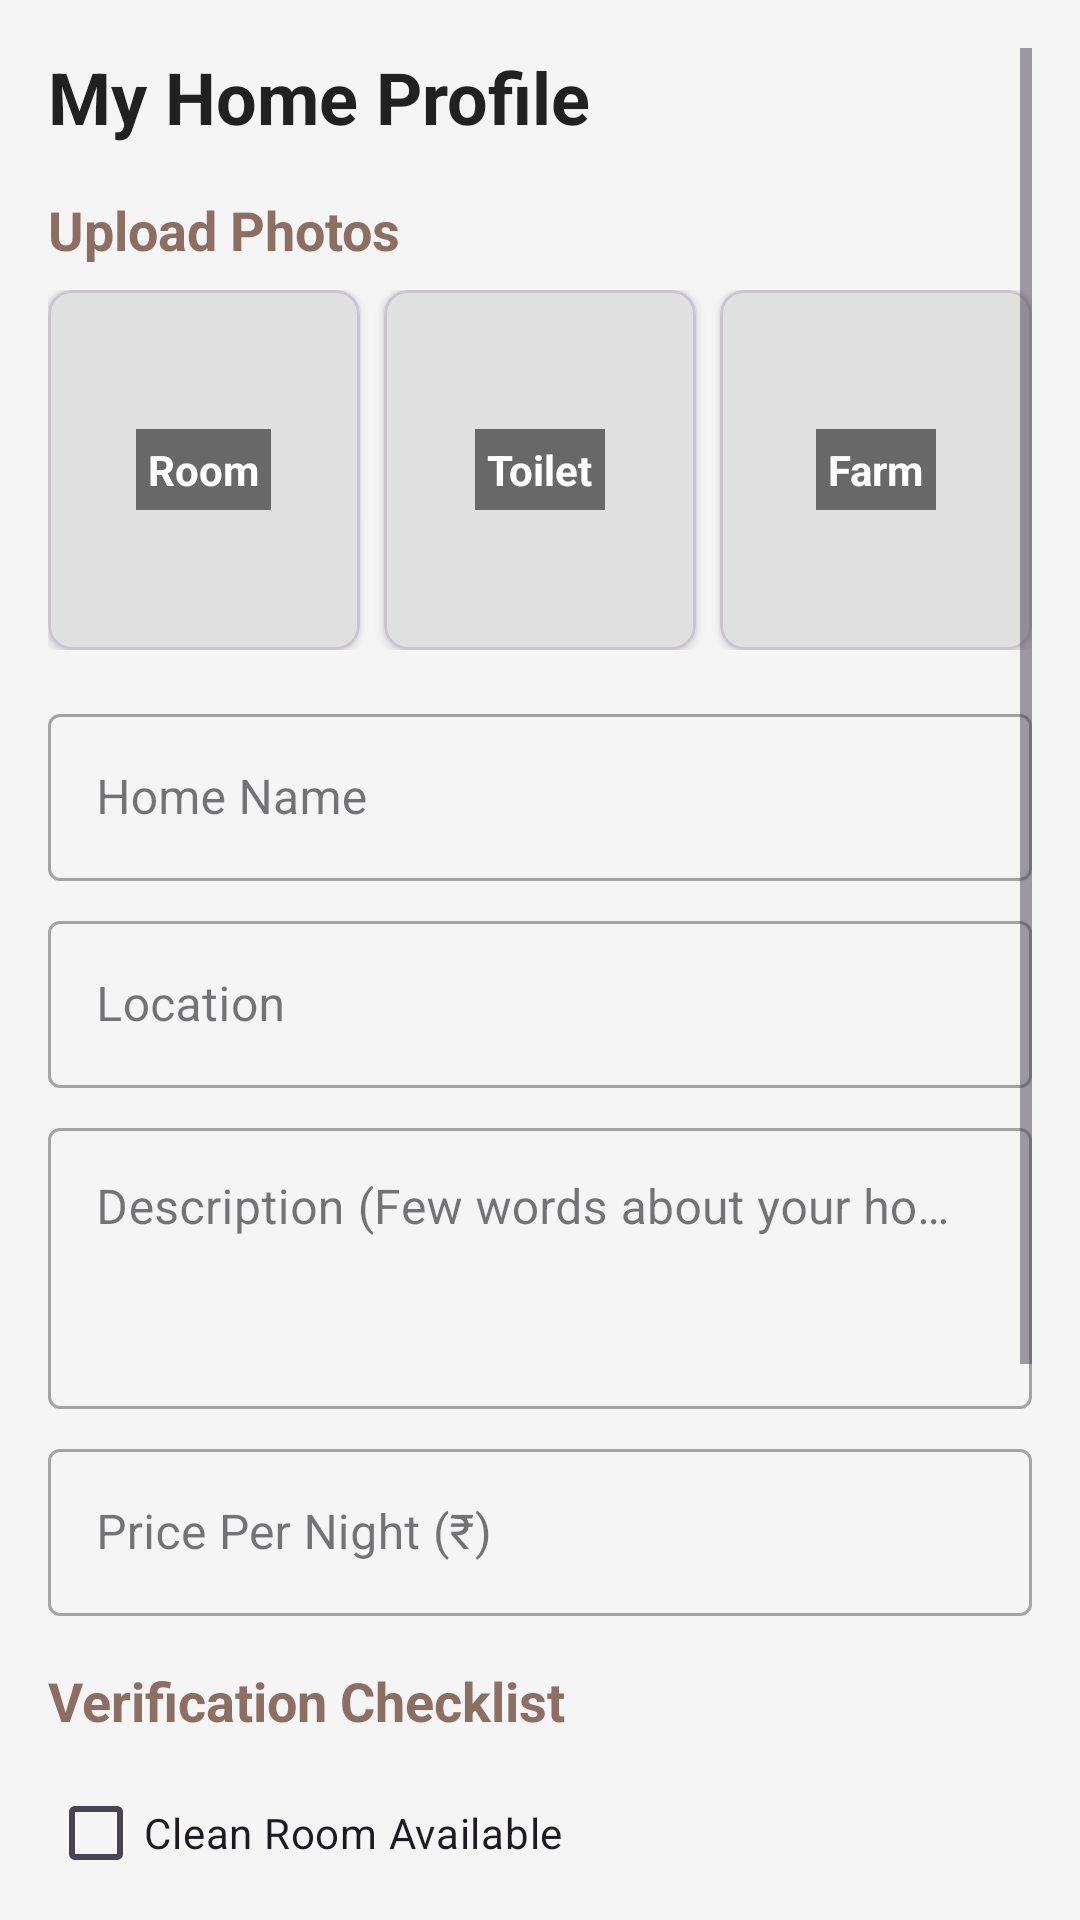

Layout XML and referenced resources for this Android screen:
<!-- AndroidManifest.xml: application theme Theme.NammaHomeStay -->
<!-- res/layout/fragment_profile.xml -->
<?xml version="1.0" encoding="utf-8"?>
<ScrollView xmlns:android="http://schemas.android.com/apk/res/android"
    xmlns:app="http://schemas.android.com/apk/res-auto"
    android:layout_width="match_parent"
    android:layout_height="match_parent"
    android:background="@color/background_light"
    android:padding="16dp">

    <LinearLayout
        android:layout_width="match_parent"
        android:layout_height="wrap_content"
        android:orientation="vertical">

        <TextView
            android:layout_width="wrap_content"
            android:layout_height="wrap_content"
            android:text="My Home Profile"
            android:textSize="24sp"
            android:textStyle="bold"
            android:textColor="@color/text_primary"
            android:layout_marginBottom="16dp"/>

        
        <TextView
            android:layout_width="wrap_content"
            android:layout_height="wrap_content"
            android:text="Upload Photos"
            android:textSize="18sp"
            android:textStyle="bold"
            android:textColor="@color/primary"
            android:layout_marginBottom="8dp"/>

        <LinearLayout
            android:layout_width="match_parent"
            android:layout_height="wrap_content"
            android:orientation="horizontal"
            android:baselineAligned="false"
            android:layout_marginBottom="16dp">

            
            <com.google.android.material.card.MaterialCardView
                android:id="@+id/card_room"
                android:layout_width="0dp"
                android:layout_height="120dp"
                android:layout_weight="1"
                android:layout_marginEnd="8dp"
                app:cardCornerRadius="8dp"
                app:cardElevation="2dp">
                <ImageView
                    android:id="@+id/iv_room"
                    android:layout_width="match_parent"
                    android:layout_height="match_parent"
                    android:scaleType="centerCrop"
                    android:background="#E0E0E0"/>
                <TextView
                    android:layout_width="wrap_content"
                    android:layout_height="wrap_content"
                    android:text="Room"
                    android:layout_gravity="center"
                    android:textColor="#FFFFFF"
                    android:background="#88000000"
                    android:padding="4dp"
                    android:textStyle="bold"/>
            </com.google.android.material.card.MaterialCardView>

            
            <com.google.android.material.card.MaterialCardView
                android:id="@+id/card_toilet"
                android:layout_width="0dp"
                android:layout_height="120dp"
                android:layout_weight="1"
                android:layout_marginEnd="8dp"
                app:cardCornerRadius="8dp"
                app:cardElevation="2dp">
                <ImageView
                    android:id="@+id/iv_toilet"
                    android:layout_width="match_parent"
                    android:layout_height="match_parent"
                    android:scaleType="centerCrop"
                    android:background="#E0E0E0"/>
                <TextView
                    android:layout_width="wrap_content"
                    android:layout_height="wrap_content"
                    android:text="Toilet"
                    android:layout_gravity="center"
                    android:textColor="#FFFFFF"
                    android:background="#88000000"
                    android:padding="4dp"
                    android:textStyle="bold"/>
            </com.google.android.material.card.MaterialCardView>

            
            <com.google.android.material.card.MaterialCardView
                android:id="@+id/card_farm"
                android:layout_width="0dp"
                android:layout_height="120dp"
                android:layout_weight="1"
                app:cardCornerRadius="8dp"
                app:cardElevation="2dp">
                <ImageView
                    android:id="@+id/iv_farm"
                    android:layout_width="match_parent"
                    android:layout_height="match_parent"
                    android:scaleType="centerCrop"
                    android:background="#E0E0E0"/>
                <TextView
                    android:layout_width="wrap_content"
                    android:layout_height="wrap_content"
                    android:text="Farm"
                    android:layout_gravity="center"
                    android:textColor="#FFFFFF"
                    android:background="#88000000"
                    android:padding="4dp"
                    android:textStyle="bold"/>
            </com.google.android.material.card.MaterialCardView>
        </LinearLayout>

        
        <com.google.android.material.textfield.TextInputLayout
            android:layout_width="match_parent"
            android:layout_height="wrap_content"
            android:layout_marginBottom="8dp"
            style="@style/Widget.MaterialComponents.TextInputLayout.OutlinedBox">
            <com.google.android.material.textfield.TextInputEditText
                android:id="@+id/et_home_name"
                android:layout_width="match_parent"
                android:layout_height="wrap_content"
                android:hint="Home Name" />
        </com.google.android.material.textfield.TextInputLayout>

        <com.google.android.material.textfield.TextInputLayout
            android:layout_width="match_parent"
            android:layout_height="wrap_content"
            android:layout_marginBottom="8dp"
            style="@style/Widget.MaterialComponents.TextInputLayout.OutlinedBox">
            <com.google.android.material.textfield.TextInputEditText
                android:id="@+id/et_location"
                android:layout_width="match_parent"
                android:layout_height="wrap_content"
                android:hint="Location" />
        </com.google.android.material.textfield.TextInputLayout>

        <com.google.android.material.textfield.TextInputLayout
            android:layout_width="match_parent"
            android:layout_height="wrap_content"
            android:layout_marginBottom="8dp"
            style="@style/Widget.MaterialComponents.TextInputLayout.OutlinedBox">
            <com.google.android.material.textfield.TextInputEditText
                android:id="@+id/et_description"
                android:layout_width="match_parent"
                android:layout_height="wrap_content"
                android:hint="Description (Few words about your home)"
                android:lines="3"
                android:gravity="top|start"/>
        </com.google.android.material.textfield.TextInputLayout>

        <com.google.android.material.textfield.TextInputLayout
            android:layout_width="match_parent"
            android:layout_height="wrap_content"
            android:layout_marginBottom="16dp"
            style="@style/Widget.MaterialComponents.TextInputLayout.OutlinedBox">
            <com.google.android.material.textfield.TextInputEditText
                android:id="@+id/et_price"
                android:layout_width="match_parent"
                android:layout_height="wrap_content"
                android:hint="Price Per Night (₹)"
                android:inputType="number" />
        </com.google.android.material.textfield.TextInputLayout>

        
        <TextView
            android:layout_width="wrap_content"
            android:layout_height="wrap_content"
            android:text="Verification Checklist"
            android:textSize="18sp"
            android:textStyle="bold"
            android:textColor="@color/primary"
            android:layout_marginBottom="8dp"/>

        <CheckBox
            android:id="@+id/cb_clean_room"
            android:layout_width="match_parent"
            android:layout_height="wrap_content"
            android:text="Clean Room Available"/>
        
        <CheckBox
            android:id="@+id/cb_clean_toilet"
            android:layout_width="match_parent"
            android:layout_height="wrap_content"
            android:text="Clean Toilet Attached"/>

        <CheckBox
            android:id="@+id/cb_safe_water"
            android:layout_width="match_parent"
            android:layout_height="wrap_content"
            android:text="Safe Drinking Water"/>

        <CheckBox
            android:id="@+id/cb_food"
            android:layout_width="match_parent"
            android:layout_height="wrap_content"
            android:text="Home Cooked Food Available"/>

        <com.google.android.material.button.MaterialButton
            android:id="@+id/btn_save"
            android:layout_width="match_parent"
            android:layout_height="60dp"
            android:layout_marginTop="24dp"
            android:layout_marginBottom="24dp"
            android:text="@string/save"
            android:textSize="18sp"
            app:cornerRadius="8dp"/>

        <ProgressBar
            android:id="@+id/progress_bar"
            android:layout_width="wrap_content"
            android:layout_height="wrap_content"
            android:layout_gravity="center"
            android:visibility="gone"/>

    </LinearLayout>
</ScrollView>
<!-- resources referenced by this layout -->
<resources>
  <color name="background_light">#F5F5F5</color>
  <color name="primary">#8D6E63</color>
  <color name="text_primary">#212121</color>
  <string name="save">Save Changes</string>
  <style name="Theme.NammaHomeStay" parent="Base.Theme.NammaHomeStay" />
  <style name="Base.Theme.NammaHomeStay" parent="Theme.Material3.Light.NoActionBar">
          <item name="colorPrimary">@color/primary</item>
          <item name="colorPrimaryDark">@color/primary_dark</item>
          <item name="colorAccent">@color/accent</item>
          <item name="android:windowBackground">@color/background_light</item>
      </style>
  <color name="primary_dark">#5D4037</color>
  <color name="accent">#4CAF50</color>
</resources>
